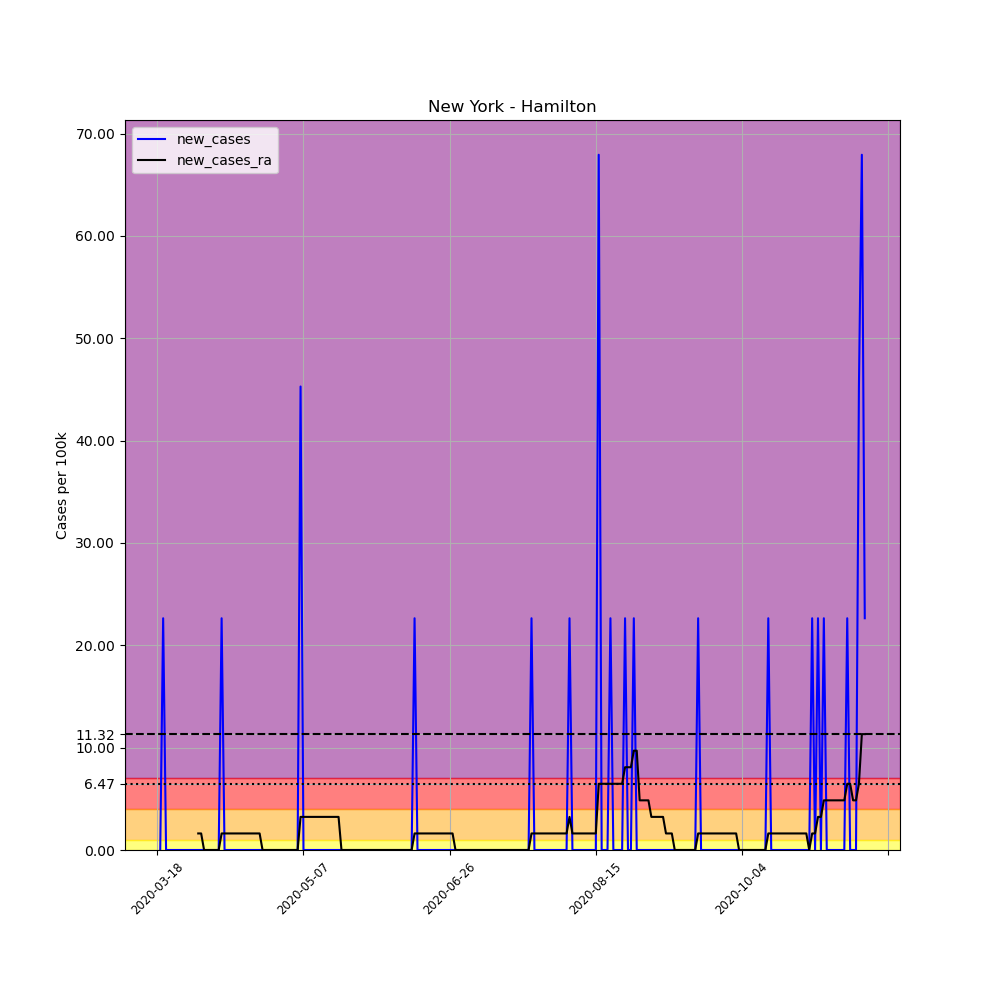

The table this chart was drawn from, first rows:
, date, county, state, fips, cases, deaths, COUNTY, STNAME, CTYNAME, POPESTIMATE2019, per_100k, new_cases, new_cases_ra
146582, 2020-03-18, Hamilton, New York, 36041, 1, 0, 41, New York, Hamilton, 4416, 22.64, , 
146583, 2020-03-19, Hamilton, New York, 36041, 1, 0, 41, New York, Hamilton, 4416, 22.64, 0.0, 
146584, 2020-03-20, Hamilton, New York, 36041, 2, 0, 41, New York, Hamilton, 4416, 45.29, 22.64, 
146585, 2020-03-21, Hamilton, New York, 36041, 2, 0, 41, New York, Hamilton, 4416, 45.29, 0.0, 
146586, 2020-03-22, Hamilton, New York, 36041, 2, 0, 41, New York, Hamilton, 4416, 45.29, 0.0, 
146587, 2020-03-23, Hamilton, New York, 36041, 2, 0, 41, New York, Hamilton, 4416, 45.29, 0.0, 
146588, 2020-03-24, Hamilton, New York, 36041, 2, 0, 41, New York, Hamilton, 4416, 45.29, 0.0, 
146589, 2020-03-25, Hamilton, New York, 36041, 2, 0, 41, New York, Hamilton, 4416, 45.29, 0.0, 
146590, 2020-03-26, Hamilton, New York, 36041, 2, 0, 41, New York, Hamilton, 4416, 45.29, 0.0, 
146591, 2020-03-27, Hamilton, New York, 36041, 2, 0, 41, New York, Hamilton, 4416, 45.29, 0.0, 
146592, 2020-03-28, Hamilton, New York, 36041, 2, 0, 41, New York, Hamilton, 4416, 45.29, 0.0, 
146593, 2020-03-29, Hamilton, New York, 36041, 2, 0, 41, New York, Hamilton, 4416, 45.29, 0.0, 
146594, 2020-03-30, Hamilton, New York, 36041, 2, 0, 41, New York, Hamilton, 4416, 45.29, 0.0, 
146595, 2020-03-31, Hamilton, New York, 36041, 2, 0, 41, New York, Hamilton, 4416, 45.29, 0.0, 
146596, 2020-04-01, Hamilton, New York, 36041, 2, 0, 41, New York, Hamilton, 4416, 45.29, 0.0, 1.617
146597, 2020-04-02, Hamilton, New York, 36041, 2, 0, 41, New York, Hamilton, 4416, 45.29, 0.0, 1.617
146598, 2020-04-03, Hamilton, New York, 36041, 2, 0, 41, New York, Hamilton, 4416, 45.29, 0.0, 0.0
146599, 2020-04-04, Hamilton, New York, 36041, 2, 0, 41, New York, Hamilton, 4416, 45.29, 0.0, 0.0
146600, 2020-04-05, Hamilton, New York, 36041, 2, 0, 41, New York, Hamilton, 4416, 45.29, 0.0, 0.0
146601, 2020-04-06, Hamilton, New York, 36041, 2, 0, 41, New York, Hamilton, 4416, 45.29, 0.0, 0.0
146602, 2020-04-07, Hamilton, New York, 36041, 2, 0, 41, New York, Hamilton, 4416, 45.29, 0.0, 0.0
146603, 2020-04-08, Hamilton, New York, 36041, 2, 0, 41, New York, Hamilton, 4416, 45.29, 0.0, 0.0
146604, 2020-04-09, Hamilton, New York, 36041, 3, 0, 41, New York, Hamilton, 4416, 67.93, 22.64, 1.617
146605, 2020-04-10, Hamilton, New York, 36041, 3, 0, 41, New York, Hamilton, 4416, 67.93, 0.0, 1.617
146606, 2020-04-11, Hamilton, New York, 36041, 3, 0, 41, New York, Hamilton, 4416, 67.93, 0.0, 1.617
146607, 2020-04-12, Hamilton, New York, 36041, 3, 0, 41, New York, Hamilton, 4416, 67.93, 0.0, 1.617
146608, 2020-04-13, Hamilton, New York, 36041, 3, 0, 41, New York, Hamilton, 4416, 67.93, 0.0, 1.617
146609, 2020-04-14, Hamilton, New York, 36041, 3, 0, 41, New York, Hamilton, 4416, 67.93, 0.0, 1.617
146610, 2020-04-15, Hamilton, New York, 36041, 3, 0, 41, New York, Hamilton, 4416, 67.93, 0.0, 1.617
146611, 2020-04-16, Hamilton, New York, 36041, 3, 0, 41, New York, Hamilton, 4416, 67.93, 0.0, 1.617
146612, 2020-04-17, Hamilton, New York, 36041, 3, 0, 41, New York, Hamilton, 4416, 67.93, 0.0, 1.617
146613, 2020-04-18, Hamilton, New York, 36041, 3, 0, 41, New York, Hamilton, 4416, 67.93, 0.0, 1.617
146614, 2020-04-19, Hamilton, New York, 36041, 3, 0, 41, New York, Hamilton, 4416, 67.93, 0.0, 1.617
146615, 2020-04-20, Hamilton, New York, 36041, 3, 0, 41, New York, Hamilton, 4416, 67.93, 0.0, 1.617
146616, 2020-04-21, Hamilton, New York, 36041, 3, 0, 41, New York, Hamilton, 4416, 67.93, 0.0, 1.617
146617, 2020-04-22, Hamilton, New York, 36041, 3, 0, 41, New York, Hamilton, 4416, 67.93, 0.0, 1.617
146618, 2020-04-23, Hamilton, New York, 36041, 3, 0, 41, New York, Hamilton, 4416, 67.93, 0.0, 0.0
146619, 2020-04-24, Hamilton, New York, 36041, 3, 0, 41, New York, Hamilton, 4416, 67.93, 0.0, 0.0
146620, 2020-04-25, Hamilton, New York, 36041, 3, 0, 41, New York, Hamilton, 4416, 67.93, 0.0, 0.0
146621, 2020-04-26, Hamilton, New York, 36041, 3, 0, 41, New York, Hamilton, 4416, 67.93, 0.0, 0.0
146622, 2020-04-27, Hamilton, New York, 36041, 3, 0, 41, New York, Hamilton, 4416, 67.93, 0.0, 0.0
146623, 2020-04-28, Hamilton, New York, 36041, 3, 0, 41, New York, Hamilton, 4416, 67.93, 0.0, 0.0
146624, 2020-04-29, Hamilton, New York, 36041, 3, 0, 41, New York, Hamilton, 4416, 67.93, 0.0, 0.0
146625, 2020-04-30, Hamilton, New York, 36041, 3, 0, 41, New York, Hamilton, 4416, 67.93, 0.0, 0.0
146626, 2020-05-01, Hamilton, New York, 36041, 3, 0, 41, New York, Hamilton, 4416, 67.93, 0.0, 0.0
146627, 2020-05-02, Hamilton, New York, 36041, 3, 0, 41, New York, Hamilton, 4416, 67.93, 0.0, 0.0
146628, 2020-05-03, Hamilton, New York, 36041, 3, 0, 41, New York, Hamilton, 4416, 67.93, 0.0, 0.0
146629, 2020-05-04, Hamilton, New York, 36041, 3, 0, 41, New York, Hamilton, 4416, 67.93, 0.0, 0.0
146630, 2020-05-05, Hamilton, New York, 36041, 3, 0, 41, New York, Hamilton, 4416, 67.93, 0.0, 0.0
146631, 2020-05-06, Hamilton, New York, 36041, 5, 0, 41, New York, Hamilton, 4416, 113.2, 45.29, 3.235
146632, 2020-05-07, Hamilton, New York, 36041, 5, 0, 41, New York, Hamilton, 4416, 113.2, 0.0, 3.235
146633, 2020-05-08, Hamilton, New York, 36041, 5, 0, 41, New York, Hamilton, 4416, 113.2, 0.0, 3.235
146634, 2020-05-09, Hamilton, New York, 36041, 5, 0, 41, New York, Hamilton, 4416, 113.2, 0.0, 3.235
146635, 2020-05-10, Hamilton, New York, 36041, 5, 0, 41, New York, Hamilton, 4416, 113.2, 0.0, 3.235
146636, 2020-05-11, Hamilton, New York, 36041, 5, 0, 41, New York, Hamilton, 4416, 113.2, 0.0, 3.235
146637, 2020-05-12, Hamilton, New York, 36041, 5, 0, 41, New York, Hamilton, 4416, 113.2, 0.0, 3.235
146638, 2020-05-13, Hamilton, New York, 36041, 5, 0, 41, New York, Hamilton, 4416, 113.2, 0.0, 3.235
146639, 2020-05-14, Hamilton, New York, 36041, 5, 0, 41, New York, Hamilton, 4416, 113.2, 0.0, 3.235
146640, 2020-05-15, Hamilton, New York, 36041, 5, 0, 41, New York, Hamilton, 4416, 113.2, 0.0, 3.235
146641, 2020-05-16, Hamilton, New York, 36041, 5, 0, 41, New York, Hamilton, 4416, 113.2, 0.0, 3.235
... 183 more rows
